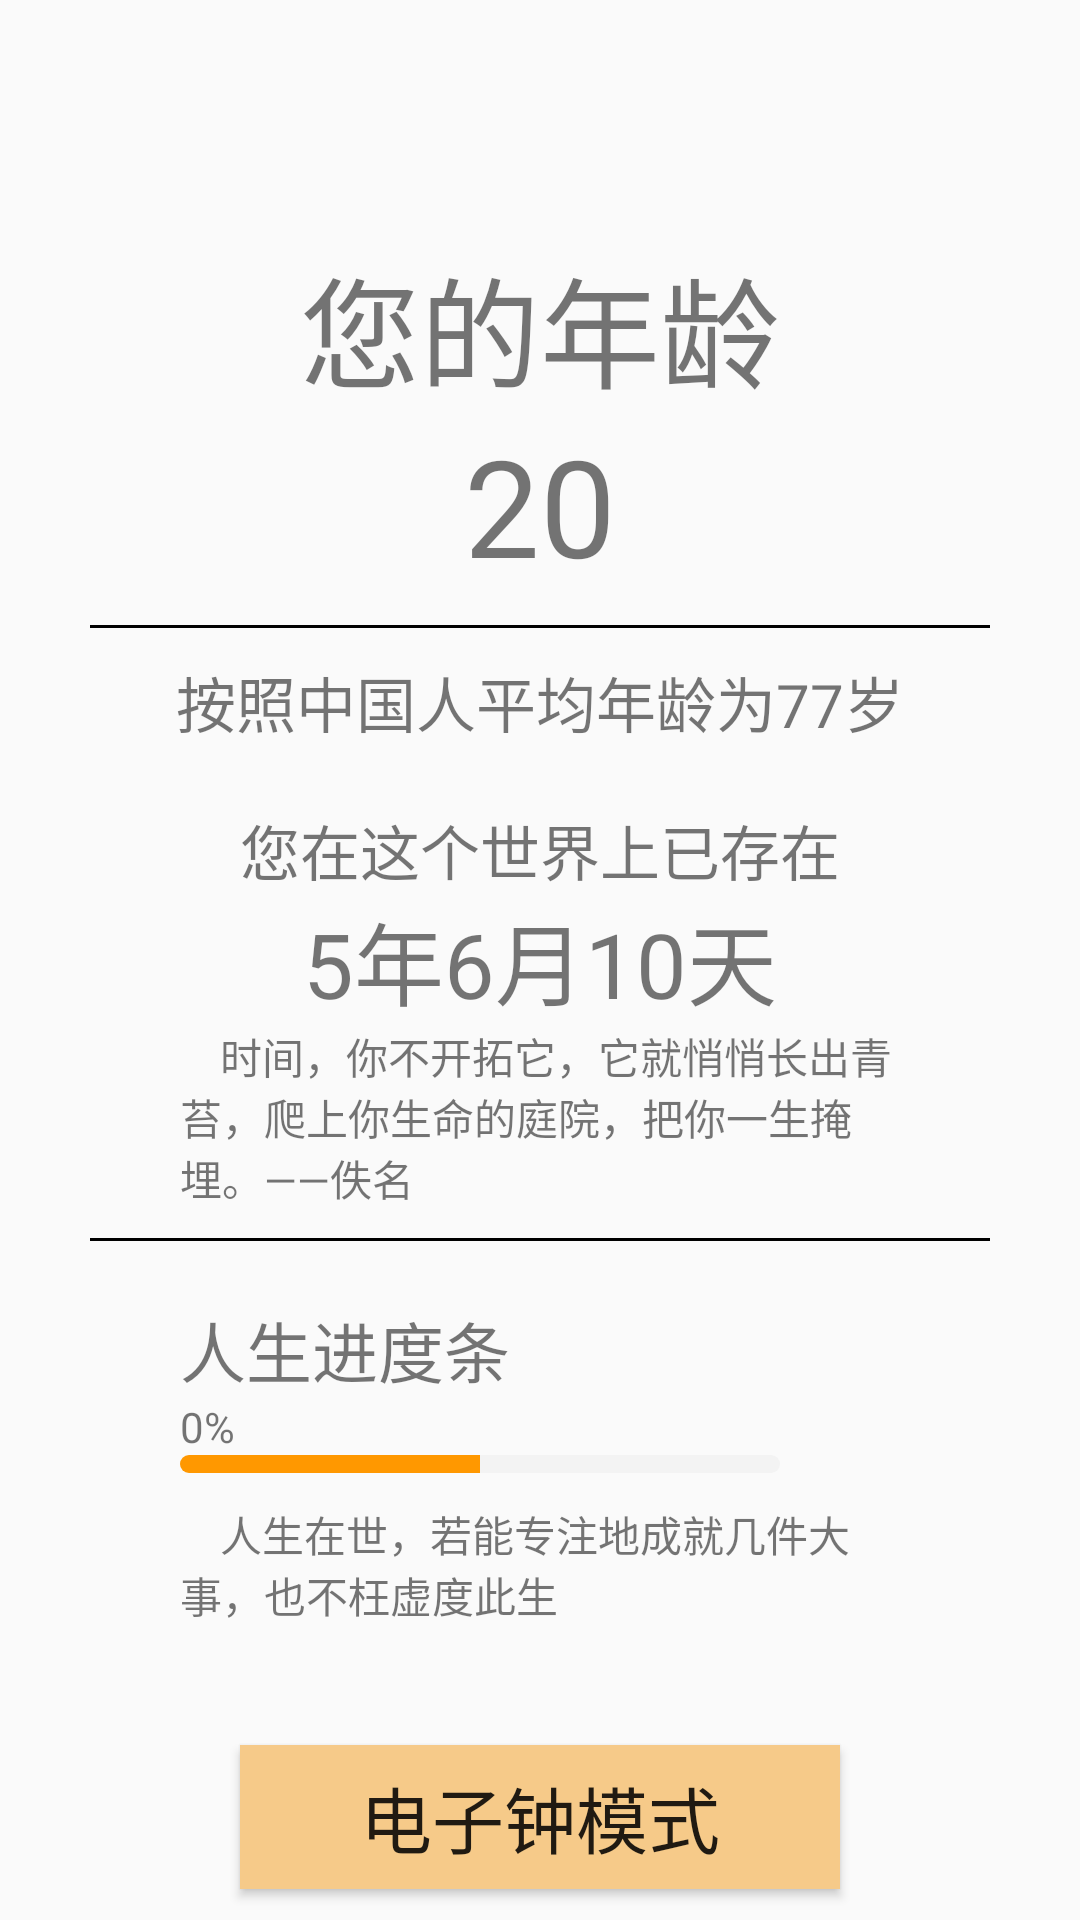

This screen was rendered from an Android layout file. Write that file and the resources it references.
<!-- AndroidManifest.xml: application theme Theme.CountDown -->
<!-- res/layout/fragment_timer.xml -->
<?xml version="1.0" encoding="utf-8"?>
<LinearLayout xmlns:android="http://schemas.android.com/apk/res/android"
    xmlns:tools="http://schemas.android.com/tools"
    android:layout_width="match_parent"
    android:layout_height="match_parent"
    android:orientation="vertical"
    android:background="@drawable/add_item_bg01"
    tools:context=".Timer.TimerFragment">


    <TextView
        android:layout_width="wrap_content"
        android:layout_height="wrap_content"
        android:text="您的年龄"
        android:textSize="40sp"
        android:layout_gravity="center"
        android:layout_marginTop="80dp"
        ></TextView>

    <TextView
        android:id="@+id/age_picker"
        android:layout_width="wrap_content"
        android:layout_height="wrap_content"
        android:text="20"
        android:textSize="45dp"
        android:layout_gravity="center"
        ></TextView>
    <View
        android:layout_width="300dp"
        android:layout_height="1dp"
        android:background="@color/black"
        android:layout_marginTop="10dp"
        android:layout_gravity="center"
        android:layout_marginBottom="10dp"
        ></View>



    <TextView
        android:layout_width="wrap_content"
        android:layout_height="wrap_content"
        android:text="按照中国人平均年龄为77岁"
        android:layout_gravity="center"
        android:textSize="20sp"
        ></TextView>




    <TextView
        android:layout_marginTop="20dp"
        android:layout_width="wrap_content"
        android:layout_height="wrap_content"
        android:text="您在这个世界上已存在"
        android:textSize="20sp"
        android:layout_gravity="center"
        ></TextView>

    <TextView
        android:id="@+id/exist_time"
        android:layout_width="wrap_content"
        android:layout_height="wrap_content"
        android:text="5年6月10天"
        android:layout_gravity="center"
        android:textSize="30sp"
        ></TextView>

    <TextView
        android:id="@+id/sentence_one"
        android:layout_width="240dp"
        android:layout_height="wrap_content"
        android:layout_gravity="center"
        android:text="    时间，你不开拓它，它就悄悄长出青苔，爬上你生命的庭院，把你一生掩埋。——佚名"
        ></TextView>

    <View
        android:layout_width="300dp"
        android:layout_height="1dp"
        android:background="@color/black"
        android:layout_marginTop="10dp"
        android:layout_gravity="center"
        android:layout_marginBottom="10dp"
        ></View>

    <RelativeLayout
        android:layout_width="match_parent"
        android:layout_height="wrap_content"
        android:gravity="center"
        android:layout_marginTop="10dp"
        >

        <TextView
            android:id="@+id/pro"
            android:layout_width="wrap_content"
            android:layout_height="wrap_content"
            android:text="人生进度条"
            android:textSize="22sp"></TextView>

        <TextView
            android:id="@+id/percent"
            android:layout_width="wrap_content"
            android:layout_height="wrap_content"
            android:layout_below="@+id/pro"
            android:text="0%"></TextView>
        <ProgressBar
            android:id="@+id/progress_bar"
            style="?android:attr/progressBarStyleHorizontal"
            android:layout_width="200dp"
            android:layout_height="6dp"
            android:layout_below="@+id/percent"
            android:max="100"
            android:progress="50"
            android:progressDrawable="@drawable/style_progress_bar_color"></ProgressBar>

        <TextView
            android:layout_width="240dp"
            android:layout_height="wrap_content"
            android:text="    人生在世，若能专注地成就几件大事，也不枉虚度此生"
            android:layout_below="@+id/progress_bar"
            android:layout_marginTop="10dp"
            ></TextView>
    </RelativeLayout>



    <Button
        android:id="@+id/electronic_clock"
        android:layout_width="200dp"
        android:layout_height="wrap_content"
        android:text="电子钟模式"
        android:layout_gravity="center"
        android:textSize="24sp"
        android:background="#F6CA89"
        android:layout_marginTop="40dp"
        ></Button>
</LinearLayout>
<!-- resources referenced by this layout -->
<resources>
  <!-- drawable style_progress_bar_color (drawable) -->
  <?xml version="1.0" encoding="utf-8"?>
  <layer-list xmlns:android="http://schemas.android.com/apk/res/android">
      
      <item android:id="@android:id/background">
          <shape>
              
              <corners android:radius="8dp" />
              <solid android:color="#F3F3F3" />
          </shape>
      </item>
  
      
      <item android:id="@android:id/progress">
          <clip android:clipOrientation="horizontal">
              <shape>
                  <corners android:radius="8dp" />
                  <solid android:color="#FF9800" />
              </shape>
          </clip>
      </item>
  </layer-list>
  <style name="Theme.CountDown" parent="Theme.Design.Light.NoActionBar">
          
          <item name="colorPrimary">@color/purple_500</item>
          <item name="colorPrimaryVariant">@color/purple_700</item>
          <item name="colorOnPrimary">@color/white</item>
          
          <item name="colorSecondary">@color/teal_200</item>
          <item name="colorSecondaryVariant">@color/teal_700</item>
          <item name="colorOnSecondary">@color/black</item>
          
          <item name="android:statusBarColor" tools:targetApi="l">?attr/colorPrimaryVariant</item>
          
      </style>
  <!-- not gathered from this repository: default colours our renderer supplied (Android Studio template values) -->
  <color name="purple_500">#FF6200EE</color>
  <color name="purple_700">#FF3700B3</color>
  <color name="teal_200">#FF03DAC5</color>
  <color name="teal_700">#FF018786</color>
  <color name="black">#FF000000</color>
  <color name="white">#FFFFFFFF</color>
</resources>
